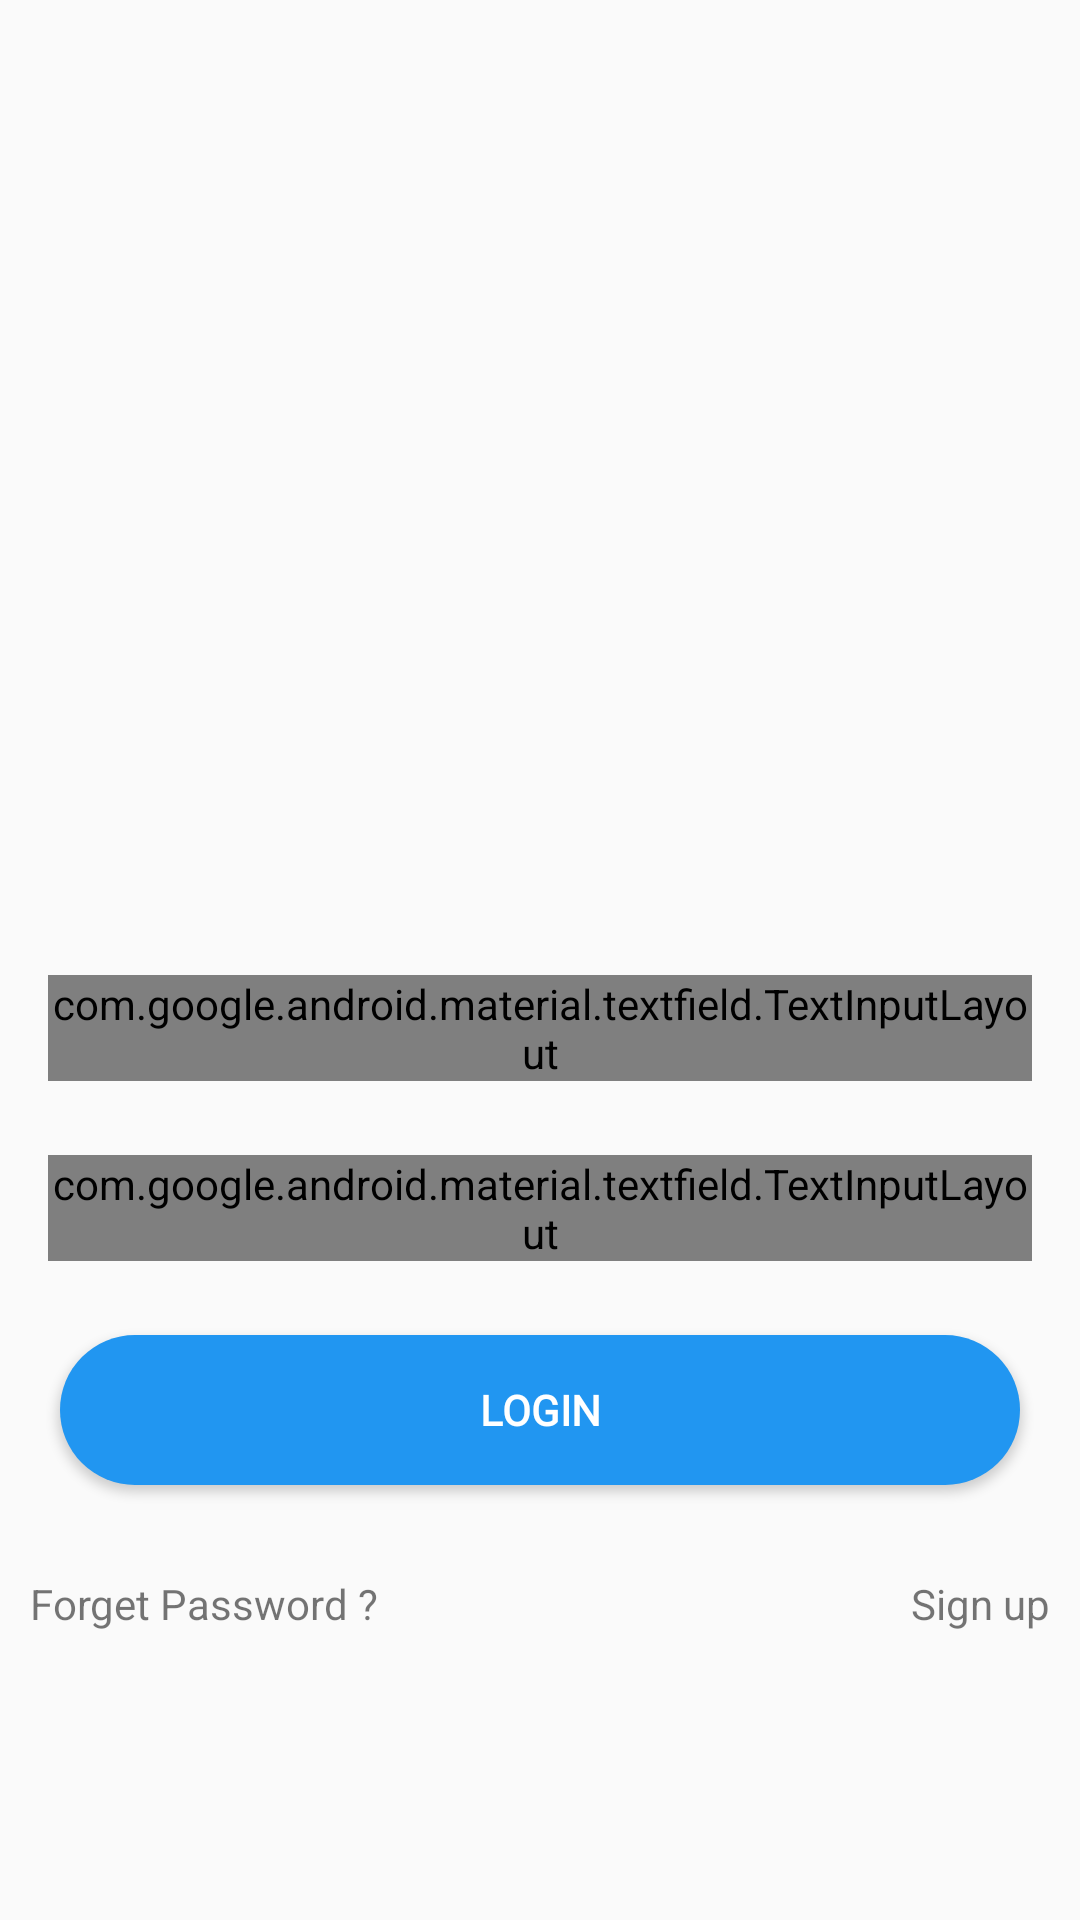

Android layout source for this screen:
<!-- AndroidManifest.xml: application theme AppTheme -->
<!-- res/layout/activity_login.xml -->
<?xml version="1.0" encoding="utf-8"?>
<androidx.constraintlayout.widget.ConstraintLayout xmlns:android="http://schemas.android.com/apk/res/android"
    xmlns:app="http://schemas.android.com/apk/res-auto"
    xmlns:tools="http://schemas.android.com/tools"
    android:layout_width="match_parent"
    android:layout_height="match_parent"
    tools:context=".preparation.LoginActivity">

    <ScrollView
        android:id="@+id/scrollView2"
        android:layout_width="match_parent"
        android:layout_height="match_parent">

        <RelativeLayout
            android:layout_width="match_parent"
            android:layout_height="wrap_content"
            android:background="@drawable/bg_login"
            android:scaleType="centerCrop">

            <LinearLayout
                android:layout_width="match_parent"
                android:layout_height="match_parent"
                android:layout_alignParentStart="true"
                android:layout_alignParentTop="true"
                android:layout_alignParentBottom="true"
                android:layout_marginStart="0dp"
                android:layout_marginLeft="@dimen/activity_vertical_margin"
                android:layout_marginTop="150dp"
                android:layout_marginRight="@dimen/activity_vertical_margin"
                android:layout_marginBottom="0dp"
                android:orientation="vertical">

                <RelativeLayout
                    android:id="@+id/logo"
                    android:layout_width="match_parent"
                    android:layout_height="wrap_content"
                    android:layout_alignParentTop="true"
                    android:layout_marginTop="20dp"
                    android:gravity="center">

                    <ImageView
                        android:id="@+id/logoView"
                        android:layout_width="320dp"
                        android:layout_height="150dp"
                        android:layout_alignParentStart="true"
                        android:layout_alignParentTop="true"

                        android:src="@drawable/default_picture" />

                </RelativeLayout>

                <RelativeLayout
                    android:id="@+id/rlEmail"
                    android:layout_width="wrap_content"
                    android:layout_height="50dp"
                    android:layout_below="@+id/logo"
                    android:layout_marginLeft="@dimen/activity_horizontal_margin"
                    android:layout_marginRight="@dimen/activity_horizontal_margin">

                    <com.google.android.material.textfield.TextInputLayout
                        style="@style/Widget.MaterialComponents.TextInputLayout.OutlinedBox"
                        android:layout_marginTop="5dp"
                        android:layout_width="match_parent"
                        android:layout_height="wrap_content">

                        <EditText
                            android:id="@+id/etUserName"
                            android:layout_width="match_parent"
                            android:layout_height="wrap_content"
                            android:fontFamily="@font/ubuntu_r"
                            android:hint="Username"
                            android:inputType="textEmailAddress"
                            android:maxLength="50"
                            android:digits="ABCDEFGHIJKLMNOPQRSTUVWXYZ0123456789qwertyuiopasdfghjklzxcvbnm/_,.()!? "/>

                    </com.google.android.material.textfield.TextInputLayout>

                </RelativeLayout>

                <RelativeLayout
                    android:id="@+id/rlPassword"
                    android:layout_width="wrap_content"
                    android:layout_height="50dp"
                    android:layout_below="@+id/rlEmail"
                    android:layout_marginLeft="@dimen/activity_horizontal_margin"
                    android:layout_marginTop="10dp"
                    android:layout_marginRight="@dimen/activity_horizontal_margin">

                    <com.google.android.material.textfield.TextInputLayout
                        style="@style/Widget.MaterialComponents.TextInputLayout.OutlinedBox"
                        android:layout_marginTop="5dp"
                        android:layout_width="match_parent"
                        app:passwordToggleEnabled="true"
                        android:layout_height="wrap_content">

                        <EditText
                            android:id="@+id/etPassword"
                            android:layout_width="match_parent"
                            android:layout_height="wrap_content"
                            android:maxLength="25"
                            android:inputType="textPassword"
                            android:fontFamily="@font/ubuntu_r"
                            android:hint="Password"
                            android:digits="ABCDEFGHIJKLMNOPQRSTUVWXYZ0123456789qwertyuiopasdfghjklzxcvbnm/_,.()!? " />
                    </com.google.android.material.textfield.TextInputLayout>

                </RelativeLayout>

                <RelativeLayout
                    android:id="@+id/llLogin"
                    android:layout_width="match_parent"
                    android:layout_height="wrap_content"
                    android:layout_below="@+id/rlPassword"
                    android:layout_marginLeft="10dp"
                    android:layout_marginTop="5dp"
                    android:layout_marginRight="10dp">

                    <Button
                        android:id="@+id/btnLogin"
                        android:layout_width="match_parent"
                        android:layout_height="50dp"
                        android:layout_marginLeft="10dp"
                        android:layout_marginTop="10dp"
                        android:layout_marginRight="10dp"
                        android:layout_marginBottom="20dp"
                        android:background="@drawable/shape_rounded_btn"
                        android:fontFamily="@font/ubuntu_b"
                        android:text="Login"
                        android:textAllCaps="true"
                        android:textAppearance="@style/TextAppearance.AppCompat.Small"
                        android:textColor="@color/white"
                        android:textStyle="bold" />
                </RelativeLayout>

                <RelativeLayout
                    android:layout_width="match_parent"
                    android:layout_height="wrap_content"
                    android:layout_below="@+id/llLogin">
                    <TextView
                        android:id="@+id/tv_loginSignUp"
                        android:layout_width="wrap_content"
                        android:layout_height="45dp"
                        android:layout_alignParentRight="true"
                        android:padding="10dp"
                        android:text="Sign up" />

                    <TextView
                        android:id="@+id/tv_loginForgot"
                        android:layout_width="wrap_content"
                        android:layout_height="45dp"
                        android:layout_alignParentLeft="true"
                        android:padding="10dp"
                        android:text="Forget Password ?" />
                </RelativeLayout>

            </LinearLayout>

        </RelativeLayout>

    </ScrollView>

</androidx.constraintlayout.widget.ConstraintLayout>
<!-- resources referenced by this layout -->
<resources>
  <color name="white">#FFFFFF</color>
  <dimen name="activity_horizontal_margin">16dp</dimen>
  <dimen name="activity_vertical_margin">16dp</dimen>
  <!-- drawable shape_rounded_btn (drawable-v21) -->
  <?xml version="1.0" encoding="utf-8"?>
  <shape xmlns:android="http://schemas.android.com/apk/res/android">
      <solid
          android:color="@color/btn_login_bg_normal"/>
      <corners android:radius="40dp"/>
  
  
      <padding android:left="0dip" android:top="0dip" android:right="0dip" android:bottom="0dip" />
  </shape>
  <style name="AppTheme" parent="Theme.AppCompat.Light.DarkActionBar">
          
          <item name="colorPrimary">@color/colorPrimary</item>
          <item name="colorPrimaryDark">@color/colorPrimaryDark</item>
          <item name="colorAccent">@color/colorAccent</item>
      </style>
  <color name="btn_login_bg_normal">#2196F1</color>
  <color name="colorPrimary">#2196F1</color>
  <color name="colorPrimaryDark">#1976d2</color>
  <color name="colorAccent">#2196F1</color>
</resources>
